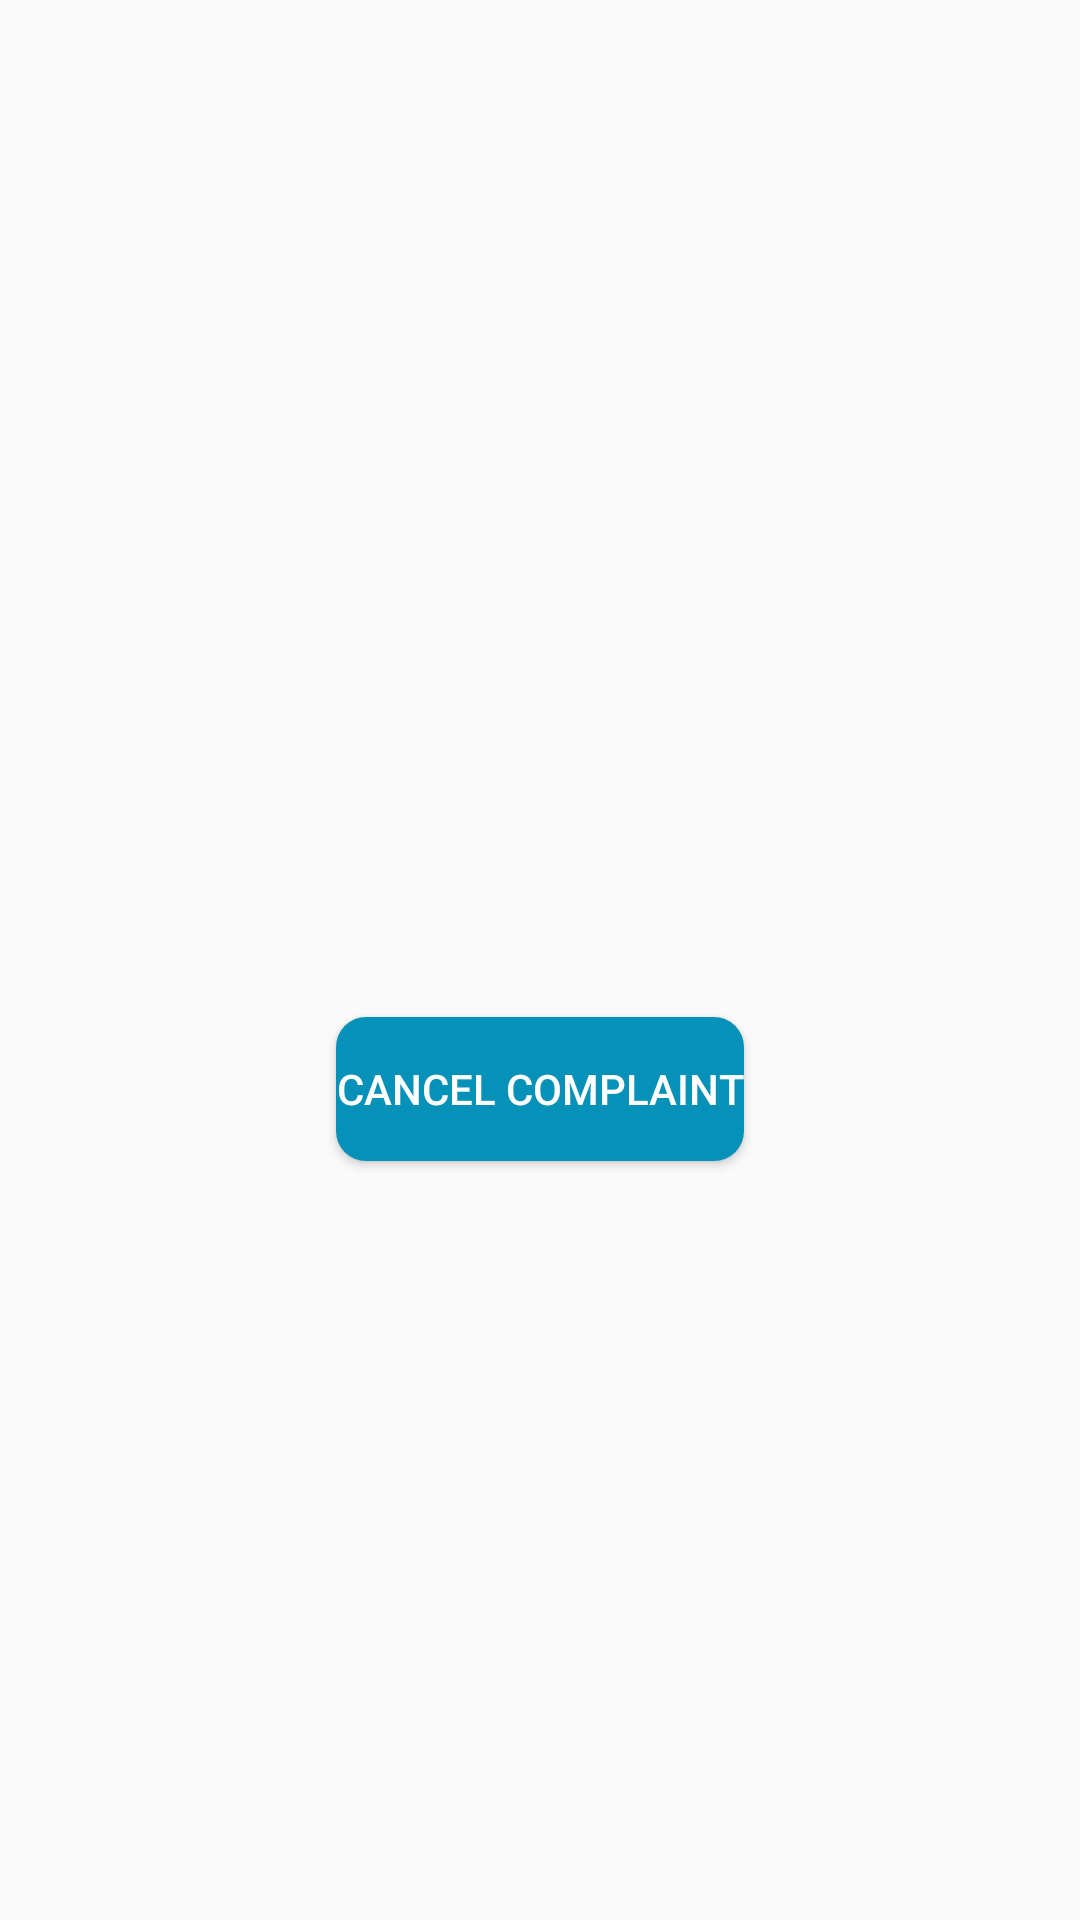

Android layout source for this screen:
<!-- AndroidManifest.xml: application theme AppTheme -->
<!-- res/layout/activity_complaint_details.xml -->
<?xml version="1.0" encoding="utf-8"?>
<LinearLayout xmlns:android="http://schemas.android.com/apk/res/android"
    xmlns:app="http://schemas.android.com/apk/res-auto"
    xmlns:tools="http://schemas.android.com/tools"
    android:layout_width="match_parent"
    android:layout_height="match_parent"
    android:gravity="center"
    android:orientation="vertical"
    tools:context=".ComplaintDetails">

    <TextView
        android:layout_width="match_parent"
        android:layout_height="wrap_content"
        android:text=" "
        android:gravity="center"
        android:id="@+id/NameTextView"
        />
    <TextView
        android:layout_width="match_parent"
        android:layout_height="wrap_content"
        android:text=" "
        android:gravity="center"
        android:id="@+id/PhoneNumber"
        />
    <TextView
        android:layout_width="match_parent"
        android:layout_height="wrap_content"
        android:text=" "
        android:gravity="center"
        android:id="@+id/CategoryofComplaint"
        />
    <TextView
        android:layout_width="match_parent"
        android:layout_height="wrap_content"
        android:text=" "
        android:gravity="center"
        android:id="@+id/ActualComplaint"
        />

    <Button
        android:layout_width="wrap_content"
        android:layout_height="wrap_content"
        android:text="Cancel Complaint"
        android:id="@+id/Cancel_complaint"
        android:textColor="@color/white"
        android:background="@drawable/bg_btn"
        android:gravity="center"
        android:layout_marginTop="10dp"
        ></Button>

</LinearLayout>
<!-- resources referenced by this layout -->
<resources>
  <color name="white">#FFFFFF</color>
  <!-- drawable bg_btn (drawable) -->
  <?xml version="1.0" encoding="utf-8"?>
  <shape xmlns:android="http://schemas.android.com/apk/res/android">
  
      <corners
          android:radius="10dp"
          />
      <solid
          android:color="@color/colorAccent"
          />
  </shape>
  <style name="AppTheme" parent="Theme.AppCompat.Light.NoActionBar">
      
      <item name="colorPrimary">@color/colorPrimary</item>
      <item name="colorPrimaryDark">@color/colorPrimaryDark</item>
      <item name="colorAccent">@color/colorAccent</item>
      <item name="android:windowTranslucentStatus">true</item>
      <item name="android:windowTranslucentNavigation">true</item>
      <item name="android:windowAnimationStyle">@style/CustomActivityAnimation</item>
    </style>
  <color name="colorAccent">#0691B8</color>
  <color name="colorPrimary">#0691B8</color>
  <color name="colorPrimaryDark">#001957</color>
  <style name="CustomActivityAnimation" parent="@android:style/Animation.Activity">
      <item name="android:activityOpenEnterAnimation">@anim/slide_in_right</item>
      <item name="android:activityOpenExitAnimation">@anim/slide_out_left</item>
      <item name="android:activityCloseEnterAnimation">@anim/slide_in_left</item>
      <item name="android:activityCloseExitAnimation">@anim/slide_out_right</item>
    </style>
</resources>
